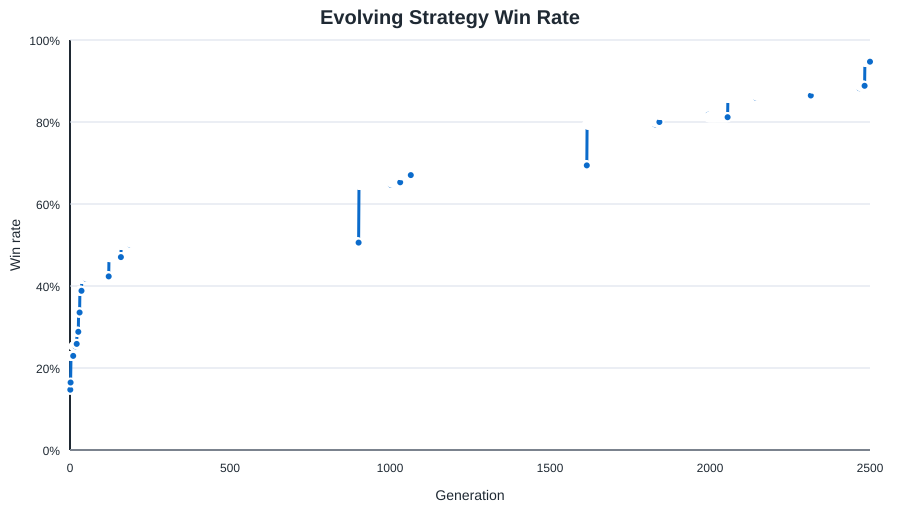

The data file committed next to this chart (first rows):
generation, status, fitness, games, wins, draws, port_wins, port_losses, dominance_cap_penalty, matchup_floor_penalty, matchup_recovery_bonus, port_loss_pressure_penalty, survival_infra_bonus, min_matchup_win_rate, win_rate, avg_turns, avg_assets, avg_opponent_assets, shipyard_started_rate, shipyard_completed_rate, fort_started_rate, fort_completed_rate, trade_guild_started_rate, trade_guild_completed_rate
0, initial, -64600, 170, 25, 0, 11, 100, 0, 13470, 0, 8000, 3676, 0.000000, 0.1471, 10.01, 24.28, 88.57, 0.5353, 0.5235, 0.2588, 0.1882, 0.3588, 0.2765
1, kept, -64600, 170, 25, 0, 11, 100, 0, 13470, 0, 8000, 3676, 0.000000, 0.1471, 10.01, 24.28, 88.57, 0.5353, 0.5235, 0.2588, 0.1882, 0.3588, 0.2765
2, learned, -61534, 170, 28, 0, 6, 96, 0, 12943, 0, 7680, 4016, 0.000000, 0.1647, 10.36, 22.67, 71.29, 0.4706, 0.4529, 0.2, 0.1588, 0.3706, 0.3118
3, learned, -51064, 170, 39, 0, 9, 93, 25, 10494, 0, 7440, 4584, 0.000000, 0.2294, 10.38, 23.62, 63.31, 0.5176, 0.5, 0.2412, 0.2059, 0.2471, 0.1882
4, kept, -51064, 170, 39, 0, 9, 93, 25, 10494, 0, 7440, 4584, 0.000000, 0.2294, 10.38, 23.62, 63.31, 0.5176, 0.5, 0.2412, 0.2059, 0.2471, 0.1882
5, kept, -51064, 170, 39, 0, 9, 93, 25, 10494, 0, 7440, 4584, 0.000000, 0.2294, 10.38, 23.62, 63.31, 0.5176, 0.5, 0.2412, 0.2059, 0.2471, 0.1882
6, kept, -51064, 170, 39, 0, 9, 93, 25, 10494, 0, 7440, 4584, 0.000000, 0.2294, 10.38, 23.62, 63.31, 0.5176, 0.5, 0.2412, 0.2059, 0.2471, 0.1882
7, kept, -51064, 170, 39, 0, 9, 93, 25, 10494, 0, 7440, 4584, 0.000000, 0.2294, 10.38, 23.62, 63.31, 0.5176, 0.5, 0.2412, 0.2059, 0.2471, 0.1882
8, kept, -51064, 170, 39, 0, 9, 93, 25, 10494, 0, 7440, 4584, 0.000000, 0.2294, 10.38, 23.62, 63.31, 0.5176, 0.5, 0.2412, 0.2059, 0.2471, 0.1882
9, kept, -51064, 170, 39, 0, 9, 93, 25, 10494, 0, 7440, 4584, 0.000000, 0.2294, 10.38, 23.62, 63.31, 0.5176, 0.5, 0.2412, 0.2059, 0.2471, 0.1882
10, kept, -51064, 170, 39, 0, 9, 93, 25, 10494, 0, 7440, 4584, 0.000000, 0.2294, 10.38, 23.62, 63.31, 0.5176, 0.5, 0.2412, 0.2059, 0.2471, 0.1882
11, learned, -45394, 170, 43, 1, 14, 78, 0, 10670, 0, 6240, 4420, 0.000000, 0.2529, 10.62, 25.48, 52.91, 0.5765, 0.5412, 0.2588, 0.1824, 0.2294, 0.1412
12, kept, -45394, 170, 43, 1, 14, 78, 0, 10670, 0, 6240, 4420, 0.000000, 0.2529, 10.62, 25.48, 52.91, 0.5765, 0.5412, 0.2588, 0.1824, 0.2294, 0.1412
13, kept, -45394, 170, 43, 1, 14, 78, 0, 10670, 0, 6240, 4420, 0.000000, 0.2529, 10.62, 25.48, 52.91, 0.5765, 0.5412, 0.2588, 0.1824, 0.2294, 0.1412
14, kept, -45394, 170, 43, 1, 14, 78, 0, 10670, 0, 6240, 4420, 0.000000, 0.2529, 10.62, 25.48, 52.91, 0.5765, 0.5412, 0.2588, 0.1824, 0.2294, 0.1412
15, kept, -45394, 170, 43, 1, 14, 78, 0, 10670, 0, 6240, 4420, 0.000000, 0.2529, 10.62, 25.48, 52.91, 0.5765, 0.5412, 0.2588, 0.1824, 0.2294, 0.1412
16, kept, -45394, 170, 43, 1, 14, 78, 0, 10670, 0, 6240, 4420, 0.000000, 0.2529, 10.62, 25.48, 52.91, 0.5765, 0.5412, 0.2588, 0.1824, 0.2294, 0.1412
17, kept, -45394, 170, 43, 1, 14, 78, 0, 10670, 0, 6240, 4420, 0.000000, 0.2529, 10.62, 25.48, 52.91, 0.5765, 0.5412, 0.2588, 0.1824, 0.2294, 0.1412
18, learned, -43533, 170, 44, 0, 7, 72, 0, 10146, 0, 5760, 4380, 0.000000, 0.2588, 10.84, 24.97, 54.63, 0.6118, 0.5882, 0.2588, 0.2176, 0.3765, 0.3353
19, kept, -43533, 170, 44, 0, 7, 72, 0, 10146, 0, 5760, 4380, 0.000000, 0.2588, 10.84, 24.97, 54.63, 0.6118, 0.5882, 0.2588, 0.2176, 0.3765, 0.3353
20, kept, -43533, 170, 44, 0, 7, 72, 0, 10146, 0, 5760, 4380, 0.000000, 0.2588, 10.84, 24.97, 54.63, 0.6118, 0.5882, 0.2588, 0.2176, 0.3765, 0.3353
21, kept, -43533, 170, 44, 0, 7, 72, 0, 10146, 0, 5760, 4380, 0.000000, 0.2588, 10.84, 24.97, 54.63, 0.6118, 0.5882, 0.2588, 0.2176, 0.3765, 0.3353
22, learned, -34153, 170, 49, 0, 11, 56, 0, 6816, 0, 4480, 3844, 0.000000, 0.2882, 11.08, 40.86, 56.93, 0.5941, 0.5412, 0.2647, 0.2059, 0.4941, 0.4471
23, kept, -34153, 170, 49, 0, 11, 56, 0, 6816, 0, 4480, 3844, 0.000000, 0.2882, 11.08, 40.86, 56.93, 0.5941, 0.5412, 0.2647, 0.2059, 0.4941, 0.4471
24, kept, -34153, 170, 49, 0, 11, 56, 0, 6816, 0, 4480, 3844, 0.000000, 0.2882, 11.08, 40.86, 56.93, 0.5941, 0.5412, 0.2647, 0.2059, 0.4941, 0.4471
25, kept, -34153, 170, 49, 0, 11, 56, 0, 6816, 0, 4480, 3844, 0.000000, 0.2882, 11.08, 40.86, 56.93, 0.5941, 0.5412, 0.2647, 0.2059, 0.4941, 0.4471
26, kept, -34153, 170, 49, 0, 11, 56, 0, 6816, 0, 4480, 3844, 0.000000, 0.2882, 11.08, 40.86, 56.93, 0.5941, 0.5412, 0.2647, 0.2059, 0.4941, 0.4471
27, learned, -29634, 170, 57, 0, 10, 43, 1242, 8042, 0, 3440, 3864, 0.000000, 0.3353, 11.31, 46.06, 56.57, 0.4, 0.3824, 0.4176, 0.3824, 0.4118, 0.3706
28, kept, -29634, 170, 57, 0, 10, 43, 1242, 8042, 0, 3440, 3864, 0.000000, 0.3353, 11.31, 46.06, 56.57, 0.4, 0.3824, 0.4176, 0.3824, 0.4118, 0.3706
29, kept, -29634, 170, 57, 0, 10, 43, 1242, 8042, 0, 3440, 3864, 0.000000, 0.3353, 11.31, 46.06, 56.57, 0.4, 0.3824, 0.4176, 0.3824, 0.4118, 0.3706
30, kept, -29634, 170, 57, 0, 10, 43, 1242, 8042, 0, 3440, 3864, 0.000000, 0.3353, 11.31, 46.06, 56.57, 0.4, 0.3824, 0.4176, 0.3824, 0.4118, 0.3706
31, learned, -25536, 170, 66, 0, 12, 56, 1505, 6642, 0, 4480, 3840, 0.000000, 0.3882, 11.02, 63.4, 48.84, 0.3941, 0.3765, 0.3529, 0.3176, 0.3824, 0.3294
32, kept, -25536, 170, 66, 0, 12, 56, 1505, 6642, 0, 4480, 3840, 0.000000, 0.3882, 11.02, 63.4, 48.84, 0.3941, 0.3765, 0.3529, 0.3176, 0.3824, 0.3294
33, kept, -25536, 170, 66, 0, 12, 56, 1505, 6642, 0, 4480, 3840, 0.000000, 0.3882, 11.02, 63.4, 48.84, 0.3941, 0.3765, 0.3529, 0.3176, 0.3824, 0.3294
34, kept, -25536, 170, 66, 0, 12, 56, 1505, 6642, 0, 4480, 3840, 0.000000, 0.3882, 11.02, 63.4, 48.84, 0.3941, 0.3765, 0.3529, 0.3176, 0.3824, 0.3294
35, kept, -25536, 170, 66, 0, 12, 56, 1505, 6642, 0, 4480, 3840, 0.000000, 0.3882, 11.02, 63.4, 48.84, 0.3941, 0.3765, 0.3529, 0.3176, 0.3824, 0.3294
36, kept, -25536, 170, 66, 0, 12, 56, 1505, 6642, 0, 4480, 3840, 0.000000, 0.3882, 11.02, 63.4, 48.84, 0.3941, 0.3765, 0.3529, 0.3176, 0.3824, 0.3294
37, learned, -20834, 170, 71, 0, 17, 44, 2368, 6645, 0, 3520, 3760, 0.000000, 0.4176, 11.26, 77.95, 45.74, 0.2941, 0.2706, 0.5118, 0.4471, 0.4059, 0.3647
38, kept, -20834, 170, 71, 0, 17, 44, 2368, 6645, 0, 3520, 3760, 0.000000, 0.4176, 11.26, 77.95, 45.74, 0.2941, 0.2706, 0.5118, 0.4471, 0.4059, 0.3647
39, kept, -20834, 170, 71, 0, 17, 44, 2368, 6645, 0, 3520, 3760, 0.000000, 0.4176, 11.26, 77.95, 45.74, 0.2941, 0.2706, 0.5118, 0.4471, 0.4059, 0.3647
40, kept, -20834, 170, 71, 0, 17, 44, 2368, 6645, 0, 3520, 3760, 0.000000, 0.4176, 11.26, 77.95, 45.74, 0.2941, 0.2706, 0.5118, 0.4471, 0.4059, 0.3647
41, kept, -20834, 170, 71, 0, 17, 44, 2368, 6645, 0, 3520, 3760, 0.000000, 0.4176, 11.26, 77.95, 45.74, 0.2941, 0.2706, 0.5118, 0.4471, 0.4059, 0.3647
42, kept, -20834, 170, 71, 0, 17, 44, 2368, 6645, 0, 3520, 3760, 0.000000, 0.4176, 11.26, 77.95, 45.74, 0.2941, 0.2706, 0.5118, 0.4471, 0.4059, 0.3647
43, kept, -20834, 170, 71, 0, 17, 44, 2368, 6645, 0, 3520, 3760, 0.000000, 0.4176, 11.26, 77.95, 45.74, 0.2941, 0.2706, 0.5118, 0.4471, 0.4059, 0.3647
44, kept, -20834, 170, 71, 0, 17, 44, 2368, 6645, 0, 3520, 3760, 0.000000, 0.4176, 11.26, 77.95, 45.74, 0.2941, 0.2706, 0.5118, 0.4471, 0.4059, 0.3647
45, kept, -20834, 170, 71, 0, 17, 44, 2368, 6645, 0, 3520, 3760, 0.000000, 0.4176, 11.26, 77.95, 45.74, 0.2941, 0.2706, 0.5118, 0.4471, 0.4059, 0.3647
46, kept, -20834, 170, 71, 0, 17, 44, 2368, 6645, 0, 3520, 3760, 0.000000, 0.4176, 11.26, 77.95, 45.74, 0.2941, 0.2706, 0.5118, 0.4471, 0.4059, 0.3647
47, kept, -20834, 170, 71, 0, 17, 44, 2368, 6645, 0, 3520, 3760, 0.000000, 0.4176, 11.26, 77.95, 45.74, 0.2941, 0.2706, 0.5118, 0.4471, 0.4059, 0.3647
48, kept, -20834, 170, 71, 0, 17, 44, 2368, 6645, 0, 3520, 3760, 0.000000, 0.4176, 11.26, 77.95, 45.74, 0.2941, 0.2706, 0.5118, 0.4471, 0.4059, 0.3647
49, kept, -20834, 170, 71, 0, 17, 44, 2368, 6645, 0, 3520, 3760, 0.000000, 0.4176, 11.26, 77.95, 45.74, 0.2941, 0.2706, 0.5118, 0.4471, 0.4059, 0.3647
50, learned, -16768, 170, 72, 0, 30, 36, 1606, 5769, 0, 2880, 3692, 0.000000, 0.4235, 11.28, 49.34, 43.69, 0.1882, 0.1588, 0.5882, 0.5059, 0.2706, 0.2412
51, kept, -16768, 170, 72, 0, 30, 36, 1606, 5769, 0, 2880, 3692, 0.000000, 0.4235, 11.28, 49.34, 43.69, 0.1882, 0.1588, 0.5882, 0.5059, 0.2706, 0.2412
52, kept, -16768, 170, 72, 0, 30, 36, 1606, 5769, 0, 2880, 3692, 0.000000, 0.4235, 11.28, 49.34, 43.69, 0.1882, 0.1588, 0.5882, 0.5059, 0.2706, 0.2412
53, kept, -16768, 170, 72, 0, 30, 36, 1606, 5769, 0, 2880, 3692, 0.000000, 0.4235, 11.28, 49.34, 43.69, 0.1882, 0.1588, 0.5882, 0.5059, 0.2706, 0.2412
54, kept, -16768, 170, 72, 0, 30, 36, 1606, 5769, 0, 2880, 3692, 0.000000, 0.4235, 11.28, 49.34, 43.69, 0.1882, 0.1588, 0.5882, 0.5059, 0.2706, 0.2412
55, kept, -16768, 170, 72, 0, 30, 36, 1606, 5769, 0, 2880, 3692, 0.000000, 0.4235, 11.28, 49.34, 43.69, 0.1882, 0.1588, 0.5882, 0.5059, 0.2706, 0.2412
56, kept, -16768, 170, 72, 0, 30, 36, 1606, 5769, 0, 2880, 3692, 0.000000, 0.4235, 11.28, 49.34, 43.69, 0.1882, 0.1588, 0.5882, 0.5059, 0.2706, 0.2412
57, kept, -16768, 170, 72, 0, 30, 36, 1606, 5769, 0, 2880, 3692, 0.000000, 0.4235, 11.28, 49.34, 43.69, 0.1882, 0.1588, 0.5882, 0.5059, 0.2706, 0.2412
58, kept, -16768, 170, 72, 0, 30, 36, 1606, 5769, 0, 2880, 3692, 0.000000, 0.4235, 11.28, 49.34, 43.69, 0.1882, 0.1588, 0.5882, 0.5059, 0.2706, 0.2412
59, kept, -16768, 170, 72, 0, 30, 36, 1606, 5769, 0, 2880, 3692, 0.000000, 0.4235, 11.28, 49.34, 43.69, 0.1882, 0.1588, 0.5882, 0.5059, 0.2706, 0.2412
... 2,441 more rows
